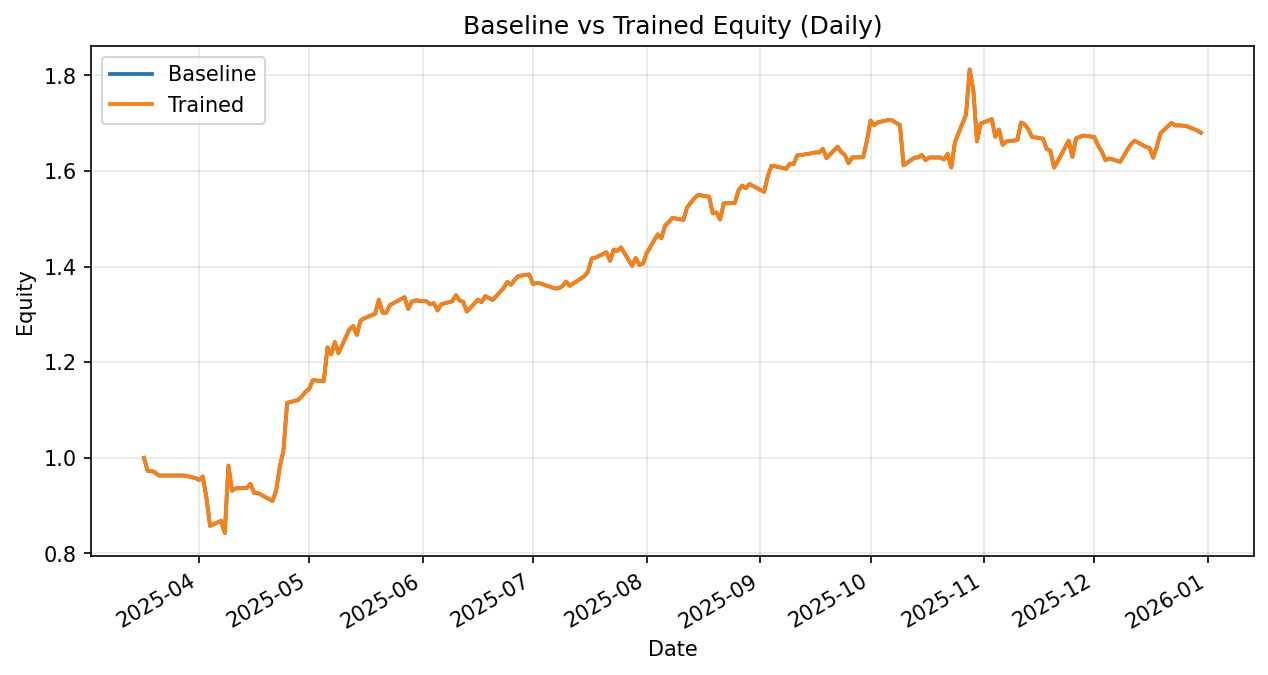

The table this chart was drawn from, first rows:
date, daily_return_x, equity_baseline, daily_return_y, equity_trained
2025-03-17, 0.0, 1.0, 0.0, 1.0
2025-03-18, -0.02754, 0.9725, -0.02754, 0.9725
2025-03-19, 0.0004133, 0.9729, 0.0004133, 0.9729
2025-03-20, -0.003425, 0.9695, -0.003425, 0.9695
2025-03-21, -0.00668, 0.9631, -0.00668, 0.9631
2025-03-24, 0.0, 0.9631, 0.0, 0.9631
2025-03-25, 0.0, 0.9631, 0.0, 0.9631
2025-03-26, 0.0, 0.9631, 0.0, 0.9631
2025-03-27, 0.0, 0.9631, 0.0, 0.9631
2025-03-28, 0.0, 0.9631, 0.0, 0.9631
2025-03-31, -0.005471, 0.9578, -0.005471, 0.9578
2025-04-01, -0.004114, 0.9538, -0.004114, 0.9538
2025-04-02, 0.007692, 0.9612, 0.007693, 0.9612
2025-04-03, -0.0456, 0.9174, -0.04555, 0.9174
2025-04-04, -0.06501, 0.8577, -0.065, 0.8578
2025-04-07, 0.0124, 0.8684, 0.01241, 0.8684
2025-04-08, -0.02941, 0.8428, -0.02941, 0.8429
2025-04-09, 0.1672, 0.9837, 0.1672, 0.9838
2025-04-10, -0.05352, 0.9311, -0.05353, 0.9312
2025-04-11, 0.005556, 0.9363, 0.005556, 0.9363
2025-04-14, 0.0006691, 0.9369, 0.0006733, 0.937
2025-04-15, 0.009249, 0.9455, 0.009249, 0.9456
2025-04-16, -0.02003, 0.9266, -0.02001, 0.9267
2025-04-17, 0.000123, 0.9267, 0.0001306, 0.9268
2025-04-21, -0.01819, 0.9099, -0.01819, 0.91
2025-04-22, 0.02327, 0.931, 0.02326, 0.9311
2025-04-23, 0.05366, 0.981, 0.05366, 0.9811
2025-04-24, 0.03498, 1.015, 0.03498, 1.015
2025-04-25, 0.09803, 1.115, 0.09803, 1.115
2025-04-28, 0.005546, 1.121, 0.005554, 1.121
2025-04-29, 0.006658, 1.128, 0.006659, 1.129
2025-04-30, 0.008357, 1.138, 0.008372, 1.138
2025-05-01, 0.005267, 1.144, 0.005262, 1.144
2025-05-02, 0.01602, 1.162, 0.01602, 1.162
2025-05-05, -0.001371, 1.161, -0.001371, 1.161
2025-05-06, 0.06052, 1.231, 0.06052, 1.231
2025-05-07, -0.01179, 1.216, -0.01179, 1.217
2025-05-08, 0.02102, 1.242, 0.02102, 1.242
2025-05-09, -0.01846, 1.219, -0.01846, 1.219
2025-05-12, 0.04084, 1.269, 0.04084, 1.269
2025-05-13, 0.005111, 1.275, 0.00511, 1.275
2025-05-14, -0.01427, 1.257, -0.01427, 1.257
2025-05-15, 0.02374, 1.287, 0.02374, 1.287
2025-05-16, 0.00365, 1.292, 0.00365, 1.292
2025-05-19, 0.007446, 1.301, 0.007446, 1.301
2025-05-20, 0.02261, 1.331, 0.02261, 1.331
2025-05-21, -0.02041, 1.304, -0.02041, 1.304
2025-05-22, 0.0, 1.304, 0.0, 1.304
2025-05-23, 0.01215, 1.319, 0.01215, 1.32
2025-05-27, 0.01244, 1.336, 0.01244, 1.336
2025-05-28, -0.01821, 1.311, -0.01821, 1.312
2025-05-29, 0.01165, 1.327, 0.01165, 1.327
2025-05-30, 0.001706, 1.329, 0.001706, 1.329
2025-06-02, -0.001277, 1.327, -0.001277, 1.327
2025-06-03, -0.004689, 1.321, -0.004689, 1.321
2025-06-04, 0.001713, 1.323, 0.001713, 1.323
2025-06-05, -0.01154, 1.308, -0.01154, 1.308
2025-06-06, 0.009948, 1.321, 0.009948, 1.321
2025-06-09, 0.00468, 1.327, 0.00468, 1.327
2025-06-10, 0.009909, 1.34, 0.009909, 1.341
... 140 more rows
